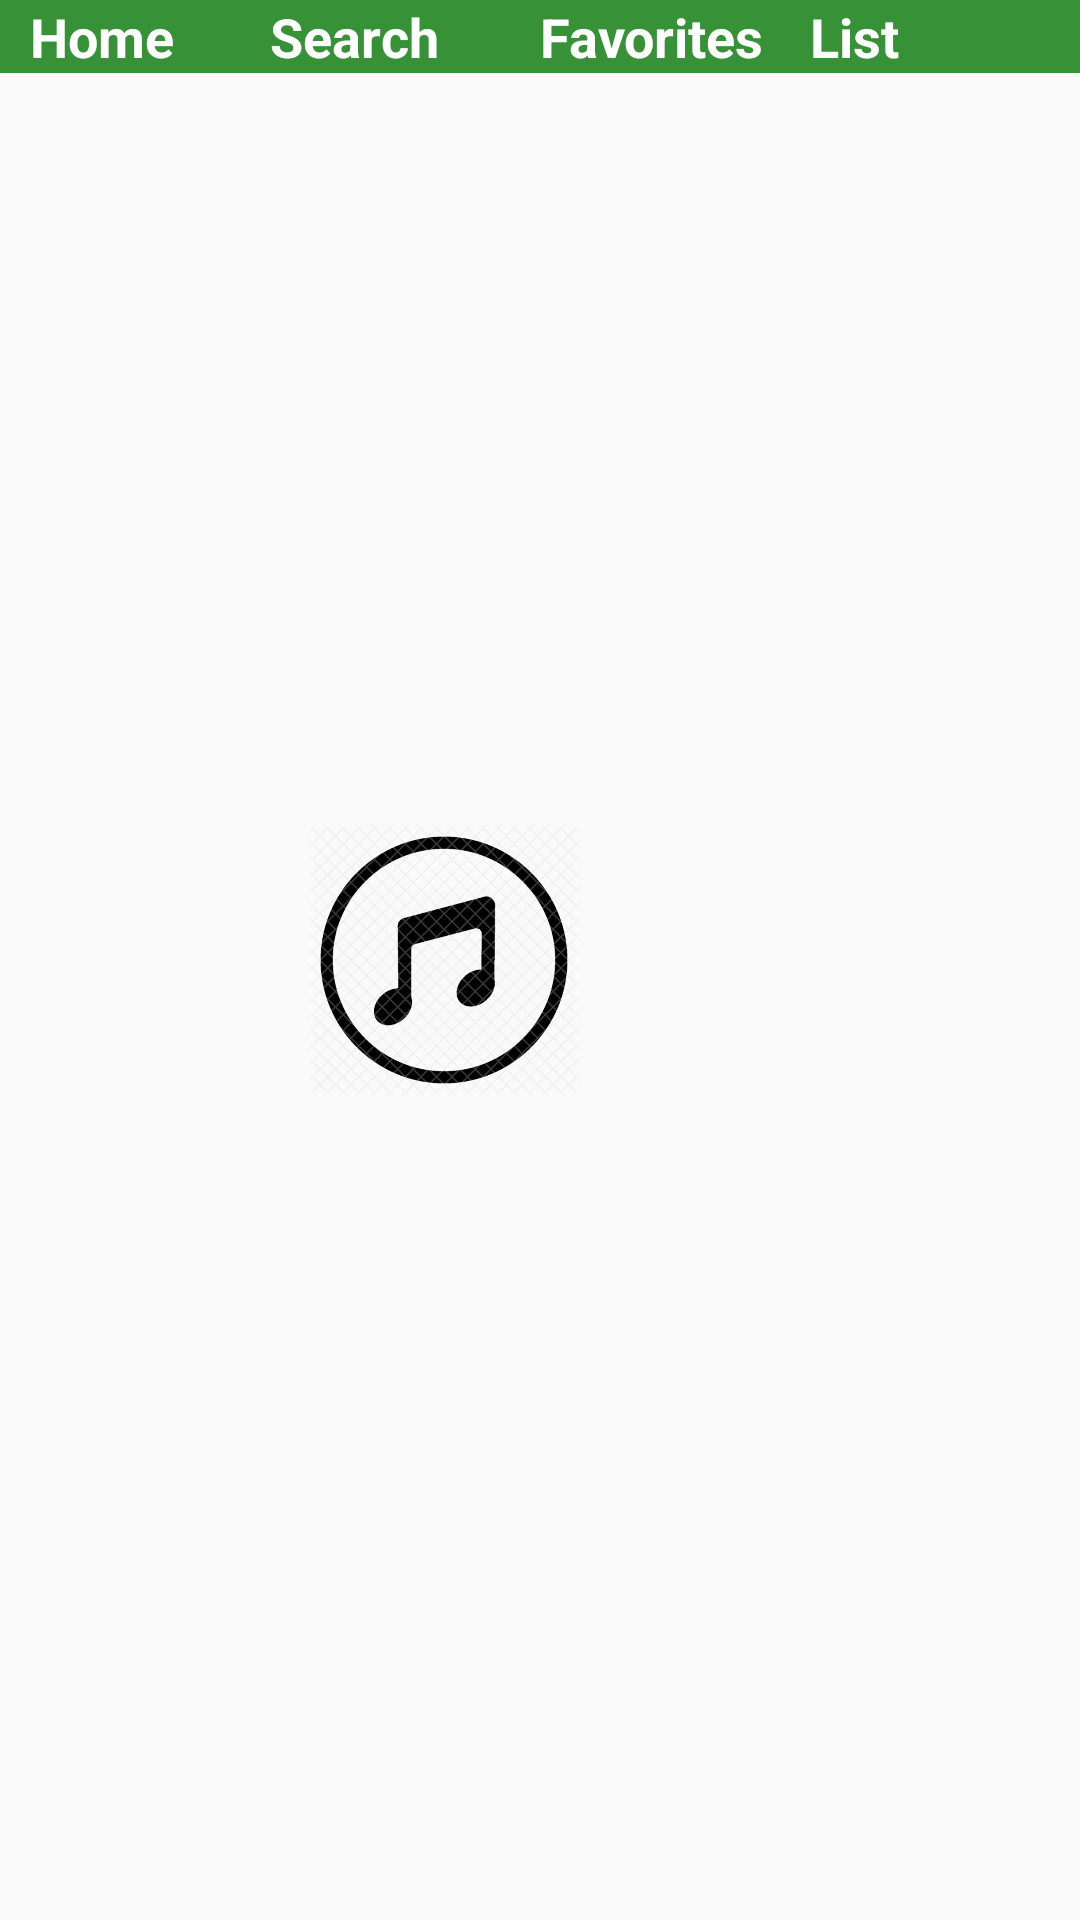

Reconstruct the res/layout file that produces this screen, plus the resources it refers to.
<!-- AndroidManifest.xml: application theme AppTheme -->
<!-- res/layout/activity_main.xml -->
<?xml version="1.0" encoding="utf-8"?>
<android.support.constraint.ConstraintLayout xmlns:android="http://schemas.android.com/apk/res/android"
    xmlns:app="http://schemas.android.com/apk/res-auto"
    xmlns:tools="http://schemas.android.com/tools"
    android:layout_width="match_parent"
    android:layout_height="match_parent"
    tools:context=".MainActivity">

    <LinearLayout
        android:layout_width="match_parent"
        android:layout_height="wrap_content"
        android:orientation="horizontal">

        <TextView
            android:id="@+id/principal_page"
            style="@style/CategoryStyle"
            android:background="@color/verde_menu"
            android:text="@string/inicio_app"
            android:paddingLeft="10dp"/>

        <TextView
            android:id="@+id/pagina_busqueda"
            style="@style/CategoryStyle"
            android:background="@color/verde_menu"
            android:text="@string/buscar_cancion" />

        <TextView
            android:id="@+id/canciones_favoritas"
            style="@style/CategoryStyle"
            android:background="@color/verde_menu"
            android:text="@string/favoritos" />

        <TextView
            android:id="@+id/lista_demusica"
            style="@style/CategoryStyle"
            android:background="@color/verde_menu"
            android:text="@string/lista_menu"
            android:paddingRight="10dp"/>

    </LinearLayout>

    <LinearLayout
        android:layout_width="match_parent"
        android:layout_height="match_parent">

        <ImageView
            android:layout_width="wrap_content"
            android:layout_height="94dp"
            android:layout_margin="20dp"
            android:src="@drawable/sonido"
            android:layout_gravity="center_vertical|center" />

    </LinearLayout>
</android.support.constraint.ConstraintLayout>
<!-- resources referenced by this layout -->
<resources>
  <color name="verde_menu">#379237</color>
  <!-- drawable sonido: png bitmap (drawable-hdpi, 104722 bytes) -->
  <string name="buscar_cancion">Search</string>
  <string name="favoritos">Favorites</string>
  <string name="inicio_app">Home</string>
  <string name="lista_menu">List</string>
  <style name="CategoryStyle">
          <item name="android:layout_width">0dp</item>
          <item name="android:layout_weight">1</item>
          <item name="android:layout_height">wrap_content</item>
          <item name="android:textColor">@android:color/white</item>
          <item name="android:textStyle">bold</item>
          <item name="android:textAppearance">?android:textAppearanceMedium</item>
      </style>
  <style name="AppTheme" parent="Theme.AppCompat.Light.DarkActionBar">
          
          <item name="colorPrimary">@color/colorPrimary</item>
          <item name="colorPrimaryDark">@color/colorPrimaryDark</item>
          <item name="colorAccent">@color/colorAccent</item>
      </style>
  <color name="colorPrimary">#3F51B5</color>
  <color name="colorPrimaryDark">#303F9F</color>
  <color name="colorAccent">#FF4081</color>
</resources>
